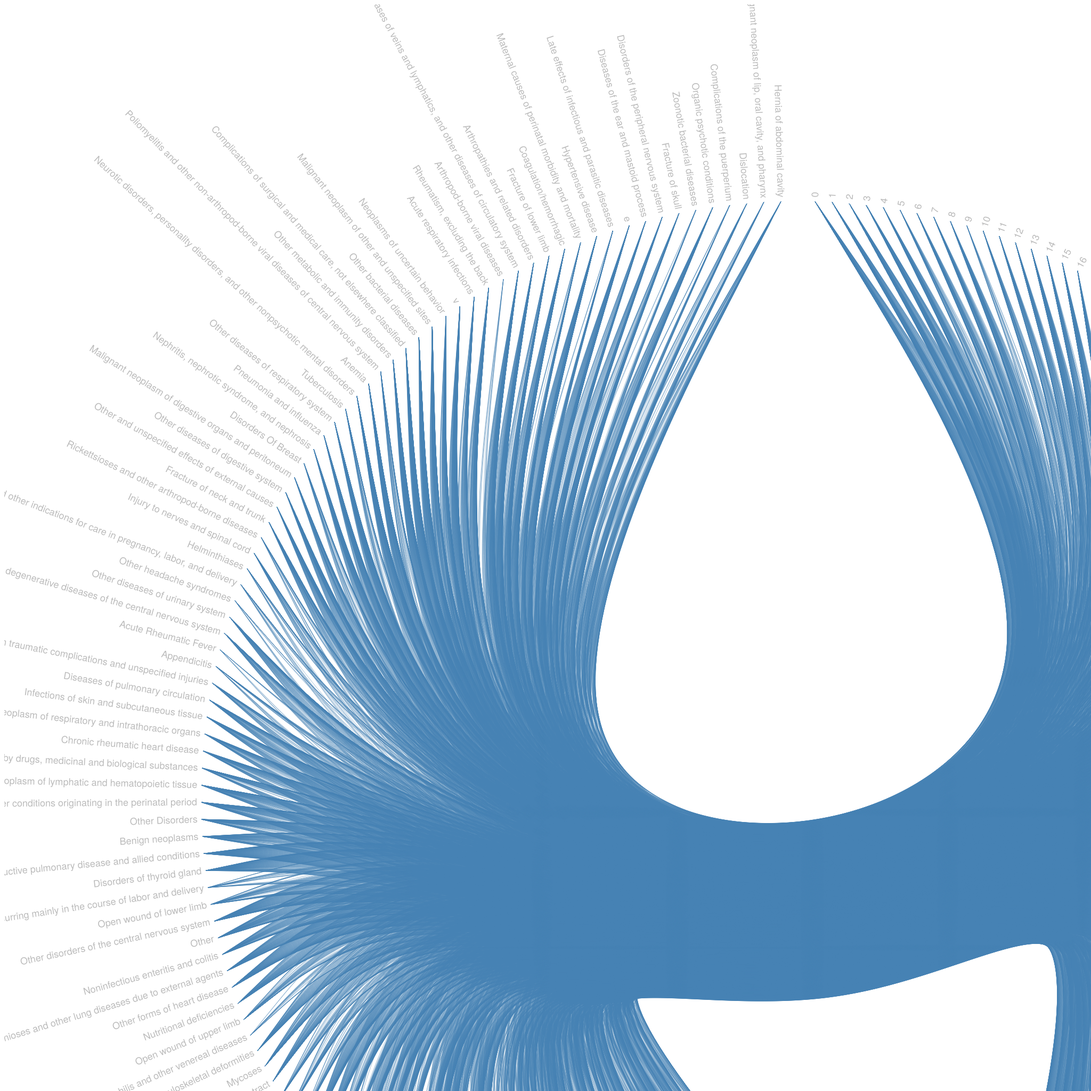
D3 v3 page, settled after 480 driven frames (8 s of simulated time); the page loaded 1 data file(s).



var diameter = 2480,    // Was 960
    radius = diameter / 2,
    innerRadius = radius - 120;

var cluster = d3.layout.cluster()
    .size([360, innerRadius])
    .sort(null)
    .value(function(d) { return d.size; });

var bundle = d3.layout.bundle();

var line = d3.svg.line.radial()
    .interpolate("bundle")
    .tension(.85)
    .radius(function(d) { return d.y; })
    .angle(function(d) { return d.x / 180 * Math.PI; });

var svg = d3.select("body").append("svg")
    .attr("width", diameter + 500)
    .attr("height", diameter + 500)
  .append("g")
    .attr("transform", "translate(" + (radius + 250) + "," + (radius + 250) + ")"); // Added 100, 100 shift

var link = svg.append("g").selectAll(".link"),
    node = svg.append("g").selectAll(".node");

d3.json("heb.json", function(error, classes) {
  if (error) throw error;

  var nodes = cluster.nodes(packageHierarchy(classes)),
      links = packageImports(nodes);

  link = link
      .data(bundle(links))
    .enter().append("path")
      .each(function(d) { d.source = d[0], d.target = d[d.length - 1]; })
      .attr("class", "link")
      .attr("d", line);

  node = node
      .data(nodes.filter(function(n) { return !n.children; }))
    .enter().append("text")
      .attr("class", "node")
      .attr("dy", ".31em")
      .attr("transform", function(d) { return "rotate(" + (d.x - 90) + ")translate(" + (d.y + 8) + ",0)" + (d.x < 180 ? "" : "rotate(180)"); })
      .style("text-anchor", function(d) { return d.x < 180 ? "start" : "end"; })
      .text(function(d) { return d.key; })
      .on("mouseover", mouseovered)
      .on("mouseout", mouseouted);
});

function mouseovered(d) {
  node
      .each(function(n) { n.target = n.source = false; });

  link
      .classed("link--target", function(l) { if (l.target === d) return l.source.source = true; })
      .classed("link--source", function(l) { if (l.source === d) return l.target.target = true; })
    .filter(function(l) { return l.target === d || l.source === d; })
      .each(function() { this.parentNode.appendChild(this); });

  node
      .classed("node--target", function(n) { return n.target; })
      .classed("node--source", function(n) { return n.source; });
}

function mouseouted(d) {
  link
      .classed("link--target", false)
      .classed("link--source", false);

  node
      .classed("node--target", false)
      .classed("node--source", false);
}

d3.select(self.frameElement).style("height", diameter + "px");

// Lazily construct the package hierarchy from class names.
function packageHierarchy(classes) {
  var map = {};

  function find(name, data) {
    var node = map[name], i;
    if (!node) {
      node = map[name] = data || {name: name, children: []};
      if (name.length) {
        node.parent = find(name.substring(0, i = name.lastIndexOf(".")));
        node.parent.children.push(node);
        node.key = name.substring(i + 1);
      }
    }
    return node;
  }

  classes.forEach(function(d) {
    find(d.name, d);
  });

  return map[""];
}

// Return a list of imports for the given array of nodes.
function packageImports(nodes) {
  var map = {},
      imports = [];

  // Compute a map from name to node.
  nodes.forEach(function(d) {
    map[d.name] = d;
  });

  // For each import, construct a link from the source to target node.
  nodes.forEach(function(d) {
    if (d.imports) d.imports.forEach(function(i) {
      imports.push({source: map[d.name], target: map[i]});
    });
  });

  return imports;
}



### data: heb.json
[
 {
  "imports": [
   "icd9.diagnoses.Intracranial injury, excl…",
   "icd9.diagnoses.Internal injury of thorax…",
   "icd9.diagnoses.Effects of foreign body e…",
   "icd9.diagnoses.Nephritis, nephrotic synd…",
   "icd9.diagnoses.Cerebrovascular disease",
   "icd9.diagnoses.Malignant neoplasm of bon…",
   "icd9.diagnoses.Injury to blood vessels",
   "icd9.diagnoses.Other pregnancy with abor…",
   "... 108 more items"
  ],
  "name": "icd9.procedures.0",
  "size": 8069
 },
 {
  "imports": [
   "icd9.diagnoses.Intracranial injury, excl…",
   "icd9.diagnoses.Internal injury of thorax…",
   "icd9.diagnoses.Injury to blood vessels",
   "icd9.diagnoses.Nephritis, nephrotic synd…",
   "icd9.diagnoses.Cerebrovascular disease",
   "icd9.diagnoses.Viral diseases accompanie…",
   "icd9.diagnoses.Effects of foreign body e…",
   "icd9.diagnoses.Other pregnancy with abor…",
   "... 98 more items"
  ],
  "name": "icd9.procedures.1",
  "size": 1508
 },
 {
  "imports": [
   "icd9.diagnoses.Intracranial injury, excl…",
   "icd9.diagnoses.Internal injury of thorax…",
   "icd9.diagnoses.Injury to blood vessels",
   "icd9.diagnoses.Nephritis, nephrotic synd…",
   "icd9.diagnoses.Cerebrovascular disease",
   "icd9.diagnoses.Viral diseases accompanie…",
   "icd9.diagnoses.Effects of foreign body e…",
   "icd9.diagnoses.Other pregnancy with abor…",
   "... 101 more items"
  ],
  "name": "icd9.procedures.2",
  "size": 1354
 },
 {
  "imports": [
   "icd9.diagnoses.Intracranial injury, excl…",
   "icd9.diagnoses.Internal injury of thorax…",
   "icd9.diagnoses.Effects of foreign body e…",
   "icd9.diagnoses.Complications mainly rela…",
   "icd9.diagnoses.Cerebrovascular disease",
   "icd9.diagnoses.Viral diseases accompanie…",
   "icd9.diagnoses.Injury to blood vessels",
   "icd9.diagnoses.Other pregnancy with abor…",
   "... 106 more items"
  ],
  "name": "icd9.procedures.3",
  "size": 3137
 },
 {
  "imports": [
   "icd9.diagnoses.Intracranial injury, excl…",
   "icd9.diagnoses.Internal injury of thorax…",
   "icd9.diagnoses.Effects of foreign body e…",
   "icd9.diagnoses.Cerebrovascular disease",
   "icd9.diagnoses.Injury to blood vessels",
   "icd9.diagnoses.Ischemic heart disease",
   "icd9.diagnoses.Other infectious and para…",
   "icd9.diagnoses.Open wound of head, neck,…",
   "... 82 more items"
  ],
  "name": "icd9.procedures.4",
  "size": 178
 },
 {
  "imports": [
   "icd9.diagnoses.Effects of foreign body e…",
   "icd9.diagnoses.Malignant neoplasm of lym…",
   "icd9.diagnoses.Ischemic heart disease",
   "icd9.diagnoses.Symptoms",
   "icd9.diagnoses.Other",
   "icd9.diagnoses.Other diseases of urinary…",
   "icd9.diagnoses.Other diseases due to vir…",
   "icd9.diagnoses.Other forms of heart dise…",
   "... 32 more items"
  ],
  "name": "icd9.procedures.5",
  "size": 10
 },
 {
  "imports": [
   "icd9.diagnoses.Intracranial injury, excl…",
   "icd9.diagnoses.Internal injury of thorax…",
   "icd9.diagnoses.Effects of foreign body e…",
   "icd9.diagnoses.Cerebrovascular disease",
   "icd9.diagnoses.Ischemic heart disease",
   "icd9.diagnoses.Open wound of head, neck,…",
   "icd9.diagnoses.Contusion with intact ski…",
   "icd9.diagnoses.Disorders of the eye and …",
   "... 63 more items"
  ],
  "name": "icd9.procedures.6",
  "size": 97
 },
 {
  "imports": [
   "icd9.diagnoses.Intracranial injury, excl…",
   "icd9.diagnoses.Injury to blood vessels",
   "icd9.diagnoses.Cerebrovascular disease",
   "icd9.diagnoses.Effects of foreign body e…",
   "icd9.diagnoses.Ischemic heart disease",
   "icd9.diagnoses.Open wound of head, neck,…",
   "icd9.diagnoses.Contusion with intact ski…",
   "icd9.diagnoses.Malignant neoplasm of lym…",
   "... 65 more items"
  ],
  "name": "icd9.procedures.7",
  "size": 66
 },
 "... 209 more items"
]